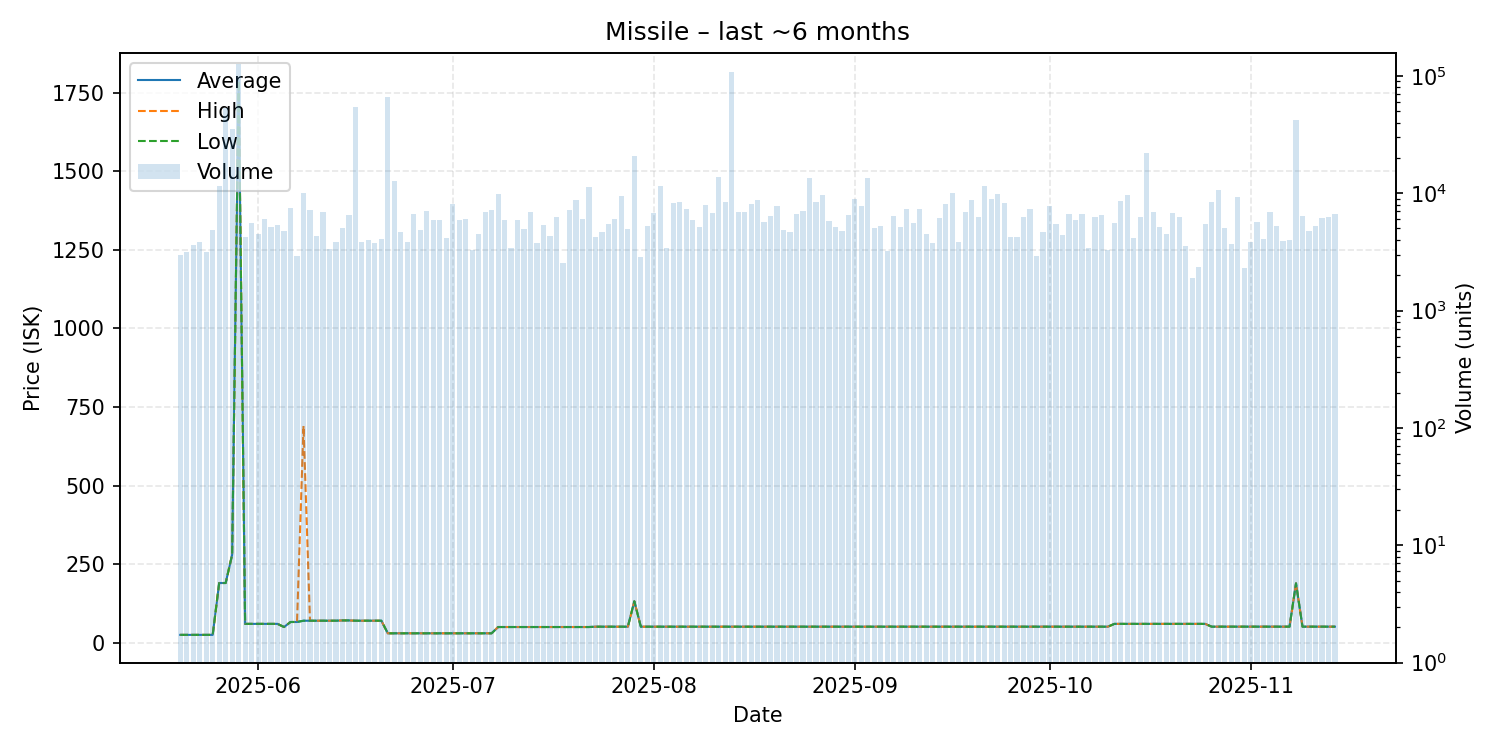

Values plotted in this chart, from the file beside it:
date, average, highest, lowest, order_count, volume
2025-05-20, 25.01, 25.01, 25.01, 43, 2992
2025-05-21, 25.01, 25.01, 25.01, 52, 3155
2025-05-22, 25.01, 25.01, 25.01, 49, 3643
2025-05-23, 25.01, 25.01, 25.01, 53, 3819
2025-05-24, 25.01, 25.01, 25.01, 49, 3122
2025-05-25, 25.01, 25.01, 25.01, 70, 4872
2025-05-26, 190.0, 190.0, 190.0, 53, 11592
2025-05-27, 190.0, 190.0, 190.0, 59, 53014
2025-05-28, 280.0, 280.0, 280.0, 69, 35187
2025-05-29, 1788, 1788, 1788, 62, 126802
2025-05-30, 60.01, 60.01, 60.01, 68, 4244
2025-05-31, 60.0, 60.0, 60.0, 60, 5546
2025-06-01, 60.0, 60.0, 60.0, 53, 4466
2025-06-02, 60.0, 60.0, 60.0, 55, 6028
2025-06-03, 60.0, 60.0, 60.0, 62, 5173
2025-06-04, 60.0, 60.0, 60.0, 50, 5364
2025-06-05, 50.0, 50.0, 50.0, 57, 4750
2025-06-06, 66.0, 66.0, 66.0, 82, 7538
2025-06-07, 66.0, 66.0, 66.0, 50, 2891
2025-06-08, 70.0, 690.0, 70.0, 70, 9979
2025-06-09, 70.0, 70.0, 70.0, 62, 7201
2025-06-10, 70.08, 70.08, 70.08, 63, 4308
2025-06-11, 70.08, 70.08, 70.08, 63, 6892
2025-06-12, 70.09, 70.09, 70.09, 49, 3333
2025-06-13, 70.08, 70.08, 70.08, 44, 3867
2025-06-14, 71.0, 71.0, 71.0, 56, 5045
2025-06-15, 71.0, 71.0, 71.0, 80, 6451
2025-06-16, 70.08, 70.08, 70.08, 58, 54275
2025-06-17, 70.08, 70.08, 70.08, 54, 3843
2025-06-18, 70.08, 70.08, 70.08, 57, 3978
2025-06-19, 70.08, 70.08, 70.08, 60, 3728
2025-06-20, 70.08, 70.08, 70.08, 58, 4059
2025-06-21, 30.0, 30.0, 30.0, 68, 66251
2025-06-22, 30.01, 30.01, 30.01, 62, 12615
2025-06-23, 30.01, 30.01, 30.01, 57, 4631
2025-06-24, 30.01, 30.01, 30.01, 56, 3848
2025-06-25, 30.01, 30.01, 30.01, 41, 6641
2025-06-26, 30.01, 30.01, 30.01, 58, 4854
2025-06-27, 30.01, 30.01, 30.01, 54, 6991
2025-06-28, 30.01, 30.01, 30.01, 49, 5915
2025-06-29, 30.01, 30.01, 30.01, 47, 5959
2025-06-30, 30.02, 30.02, 30.02, 55, 4168
2025-07-01, 30.02, 30.02, 30.02, 62, 8076
2025-07-02, 30.02, 30.02, 30.02, 48, 5909
2025-07-03, 30.02, 30.02, 30.02, 55, 5980
2025-07-04, 30.02, 30.02, 30.02, 49, 3276
2025-07-05, 30.02, 30.02, 30.02, 54, 4458
2025-07-06, 30.02, 30.02, 30.02, 63, 6847
2025-07-07, 30.01, 30.01, 30.01, 60, 7154
2025-07-08, 50.0, 50.0, 50.0, 52, 9815
2025-07-09, 50.0, 50.0, 50.0, 60, 5869
2025-07-10, 50.0, 50.0, 50.0, 48, 3407
2025-07-11, 50.0, 50.0, 50.0, 49, 5930
2025-07-12, 50.0, 50.0, 50.0, 53, 4928
2025-07-13, 50.0, 50.0, 50.0, 62, 6971
2025-07-14, 50.0, 50.0, 50.0, 56, 3727
2025-07-15, 50.0, 50.0, 50.0, 60, 5391
2025-07-16, 50.0, 50.0, 50.0, 50, 4314
2025-07-17, 50.0, 50.0, 50.0, 60, 6227
2025-07-18, 50.0, 50.0, 50.0, 43, 2532
... 119 more rows
